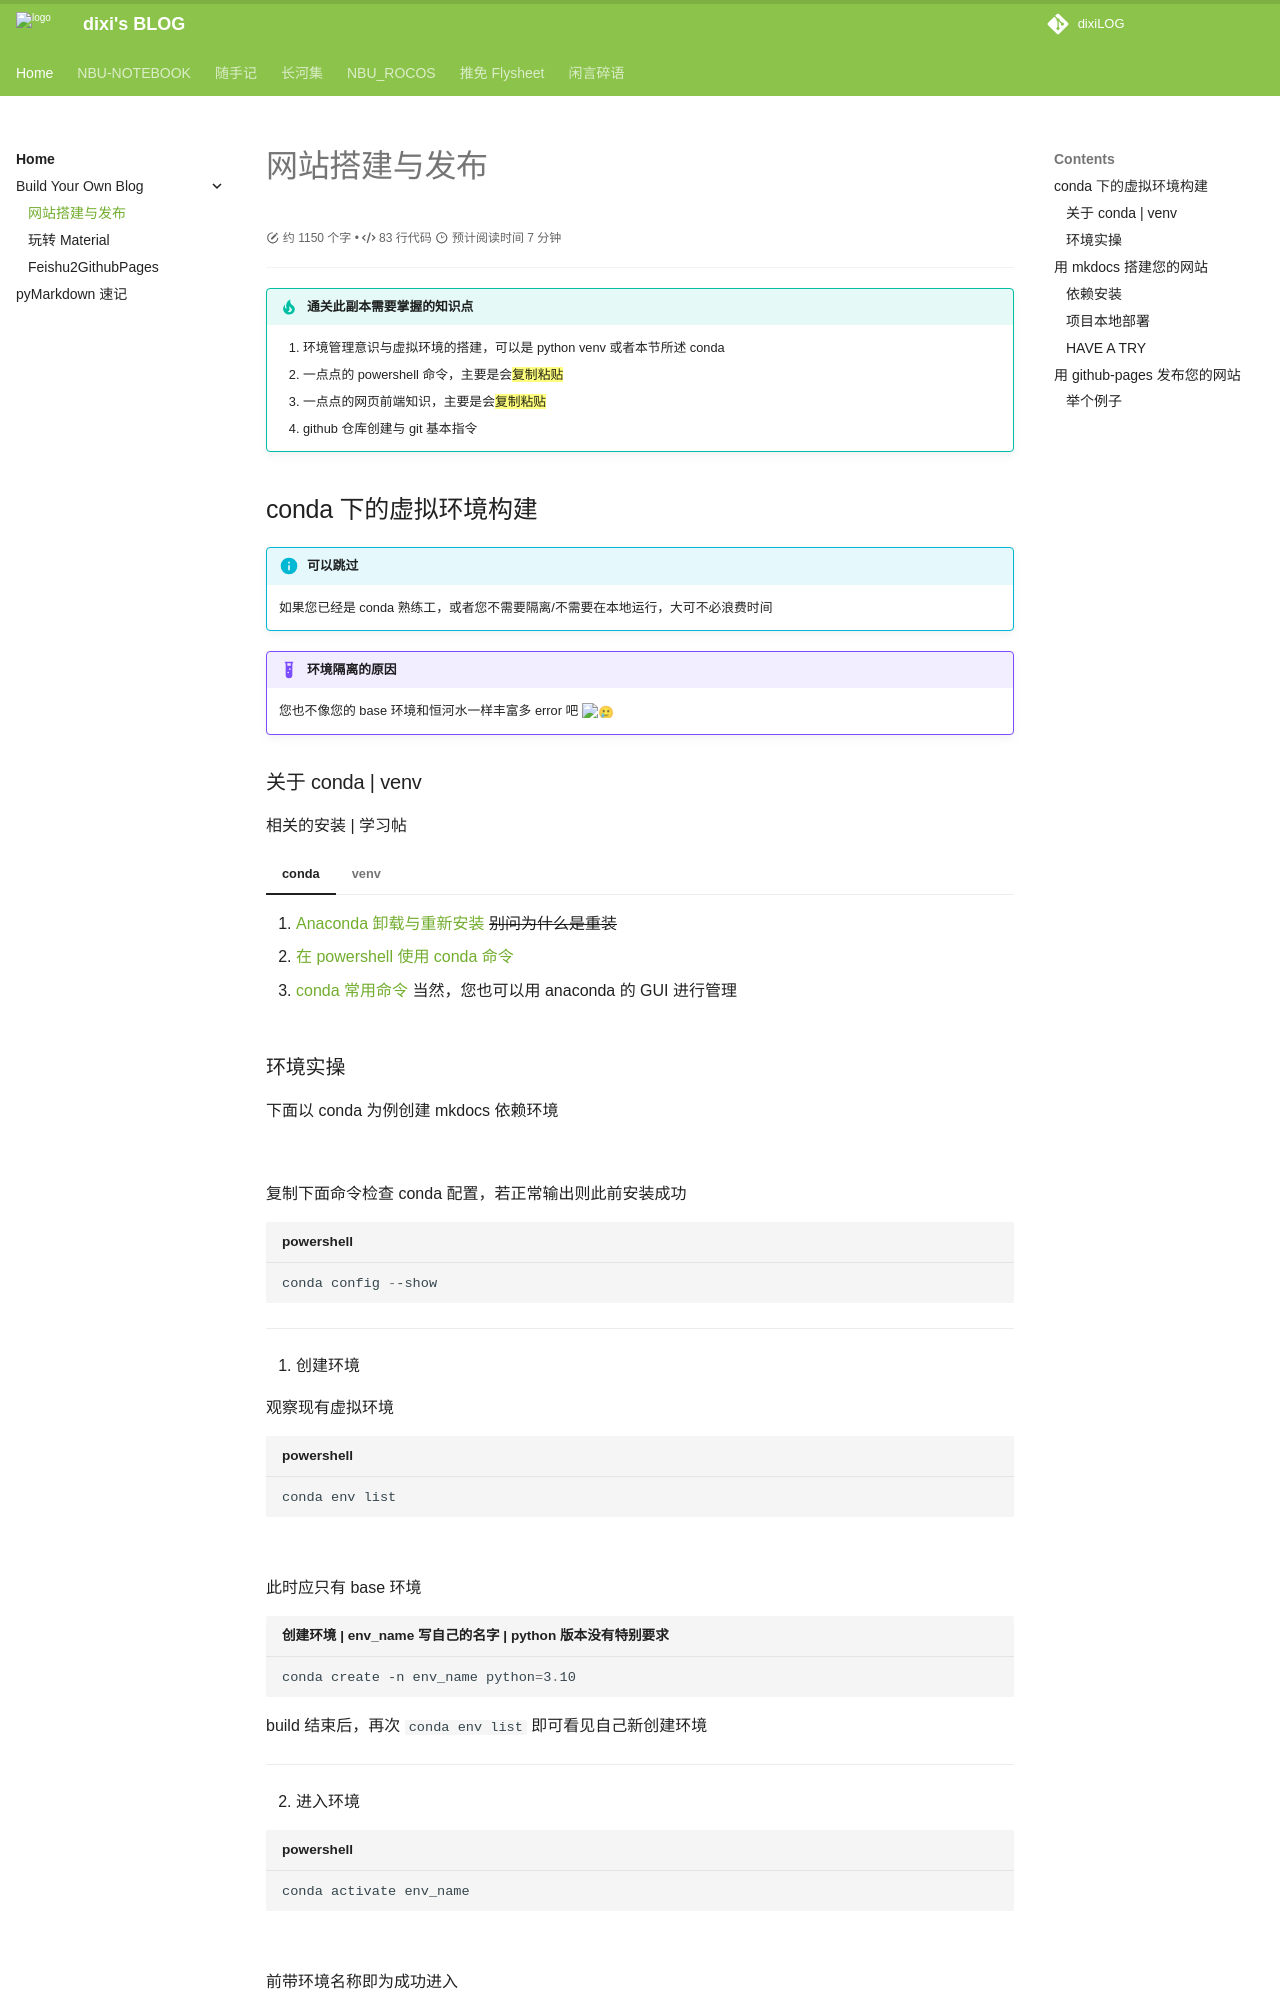

repository: dixiLOG/dixiLOG.github.io · page: build_your_web/access your github.io/index.html · generator: mkdocs



# 网站搭建与发布

<div id="progress-container">
  <div id="progress-bar"></div>
</div>


!!! tip "通关此副本需要掌握的知识点"
    1. 环境管理意识与虚拟环境的搭建，可以是 python venv 或者本节所述 conda
    2. 一点点的 powershell 命令，主要是会{==复制粘贴==}
    3. 一点点的网页前端知识，主要是会{==复制粘贴==}
    4. github 仓库创建与 git 基本指令

## conda 下的虚拟环境构建

!!! info "可以跳过"
    如果您已经是 conda 熟练工，或者您不需要隔离/不需要在本地运行，大可不必浪费时间



!!! example "环境隔离的原因"
    您也不像您的 base 环境和恒河水一样丰富多 error 吧 :smiling_face_with_tear:

### 关于 conda | venv

相关的安装 | 学习帖

=== "conda"

    1. [Anaconda 卸载与重新安装](https://blog.csdn.net/qq_44961737/article/details/131897115) ~~别问为什么是重装~~
    2. [在 powershell 使用 conda 命令](https://blog.csdn.net/m0_57170739/article/details/134833229)
    3. [conda 常用命令](https://blog.csdn.net/chenxy_bwave/article/details/119996001) 当然，您也可以用 anaconda 的 GUI 进行管理

=== "venv"
    - [ venv 创建虚拟环境](https://blog.csdn.net/qq_42951560/article/details/124224972)


### 环境实操

下面以 conda 为例创建 mkdocs 依赖环境

![](https://cdn.jsdelivr.net/gh/dixiLOG/blogStatic/KdH0brzzeo9MtCxco3lcSZIHnPc.png)

复制下面命令检查 conda 配置，若正常输出则此前安装成功

```powershell title="powershell"
conda config --show
```

---

1. 创建环境

观察现有虚拟环境

```powershell title="powershell"
conda env list
```

![](https://cdn.jsdelivr.net/gh/dixiLOG/blogStatic/ZFSVbbrTQoTS1xxkP3Ic5EY1ng9.png)

此时应只有 base 环境

```powershell title="创建环境 | env_name 写自己的名字 | python 版本没有特别要求"
conda create -n env_name python=3.10
```

build 结束后，再次 `conda env list` 即可看见自己新创建环境

---

2. 进入环境

```powershell title="powershell"
conda activate env_name
```

![](https://cdn.jsdelivr.net/gh/dixiLOG/blogStatic/O03zbHuVQoUdYjxa4NtcJ10Pnwf.png)

前带环境名称即为成功进入

!!! warning "别忘记先进子环境再 `pip install`"
    

## 用 mkdocs 搭建您的网站
